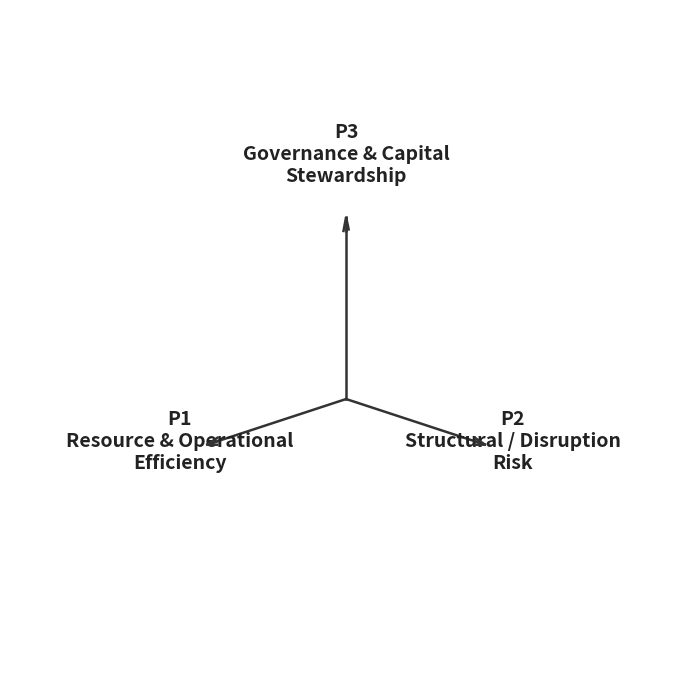

Recreate this plot in Python.
"""
Render a clean, empty 3D coordinate system with the three pillar axes labeled.
No data points — just the space, for the "introduce the axes" beat of the pitch.

Requirements:
    pip install matplotlib --break-system-packages

Outputs:
    empty_axes.png — transparent background, ready to drop into Canva/PowerPoint
"""

import matplotlib.pyplot as plt
import numpy as np

fig = plt.figure(figsize=(11, 8.5))
ax = fig.add_subplot(111, projection="3d")

# Clean look: strip the entire default box/pane/grid frame, keep only
# the custom arrows drawn below
ax.set_facecolor("none")
fig.patch.set_alpha(0)
ax.set_axis_off()

# Axis lines drawn manually as full-length shafts with a small arrowhead
# cone at the tip (more reliable across matplotlib versions than quiver's
# built-in arrowhead, which can render too small to see at this scale)
lim = 1.3
axis_color = "#333333"
arrow_kwargs = dict(color=axis_color, linewidth=1.8)

axis_ends = [
    (lim, 0, 0),   # P1
    (0, lim, 0),   # P2
    (0, 0, lim),   # P3
]
for x, y, z in axis_ends:
    ax.plot([0, x], [0, y], [0, z], **arrow_kwargs)
    ax.quiver(
        x * 0.92, y * 0.92, z * 0.92, x * 0.08, y * 0.08, z * 0.08,
        color=axis_color, arrow_length_ratio=1.0, linewidth=1.8,
    )

ax.set_xlim(-0.2, lim)
ax.set_ylim(-0.2, lim)
ax.set_zlim(-0.2, lim)

# Axis labels — swap wording here if you tweak pillar names later
label_kwargs = dict(fontsize=14, fontweight="bold", color="#222222", ha="center")
ax.text(lim + 0.25, 0, -0.1, "P1\nResource & Operational\nEfficiency", **label_kwargs)
ax.text(0, lim + 0.25, -0.1, "P2\nStructural / Disruption\nRisk", **label_kwargs)
ax.text(0, 0, lim + 0.25, "P3\nGovernance & Capital\nStewardship", **label_kwargs)

ax.view_init(elev=18, azim=45)  # good default viewing angle — adjust to taste
ax.set_box_aspect([1, 1, 1])

# Generous margins so labels never clip, regardless of bbox_inches behavior
ax.set_xlim(-0.3, lim + 0.9)
ax.set_ylim(-0.3, lim + 0.9)
ax.set_zlim(-0.3, lim + 0.9)

plt.savefig("empty_axes.png", dpi=300, transparent=True, pad_inches=0.3)
print("Saved empty_axes.png")
